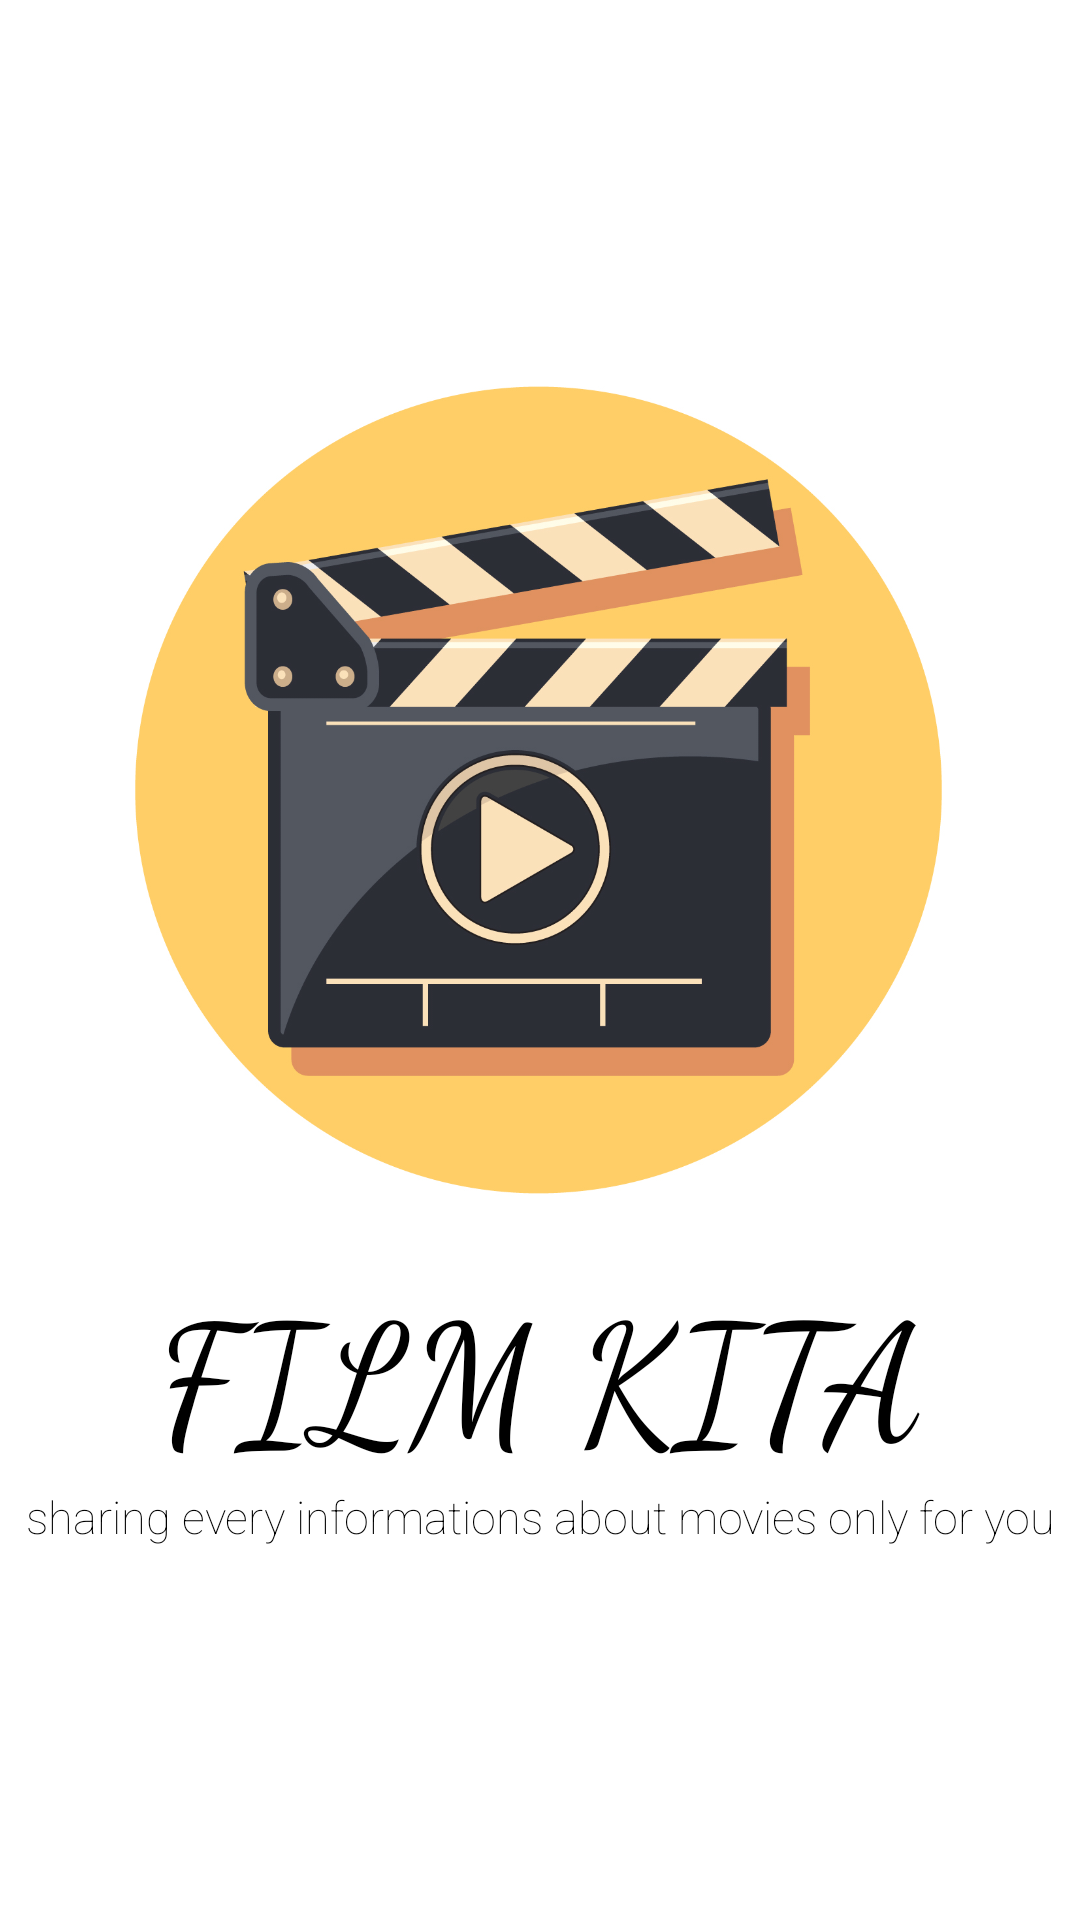

Write the Android layout XML for this screen, with the resource values it uses.
<!-- AndroidManifest.xml: application theme AppTheme -->
<!-- res/layout/activity_splash_screen.xml -->
<?xml version="1.0" encoding="utf-8"?>
<androidx.constraintlayout.widget.ConstraintLayout xmlns:android="http://schemas.android.com/apk/res/android"
    xmlns:app="http://schemas.android.com/apk/res-auto"
    xmlns:tools="http://schemas.android.com/tools"
    android:layout_width="match_parent"
    android:layout_height="match_parent"
    android:background="#FFFFFF"
    tools:context=".activities.SplashScreen">

    <ImageView
        android:id="@+id/imageView"
        android:layout_width="283dp"
        android:layout_height="292dp"
        android:layout_marginTop="50dp"
        android:layout_marginBottom="100dp"
        android:src="@drawable/ic_logo_splash"
        app:layout_constraintBottom_toBottomOf="parent"
        app:layout_constraintEnd_toEndOf="parent"
        app:layout_constraintHorizontal_bias="0.495"
        app:layout_constraintStart_toStartOf="parent"
        app:layout_constraintTop_toTopOf="parent"
        app:layout_constraintVertical_bias="0.34" />

    <TextView
        android:id="@+id/textView"
        android:layout_width="0dp"
        android:layout_height="wrap_content"
        android:layout_marginTop="10dp"
        android:textColor="#000000"
        android:text="FILM KITA"
        android:textAlignment="center"
        android:textSize="55sp"
        app:fontFamily="cursive"
        app:layout_constraintEnd_toEndOf="parent"
        app:layout_constraintStart_toStartOf="parent"
        app:layout_constraintTop_toBottomOf="@+id/imageView"
        android:gravity="center_horizontal" />

    <TextView
        android:id="@+id/textView2"
        android:layout_width="wrap_content"
        android:layout_height="wrap_content"
        android:textColor="#000000"
        android:text="sharing every informations about movies only for you"
        android:textAlignment="center"
        android:textSize="15sp"
        app:fontFamily="sans-serif-thin"
        app:layout_constraintEnd_toEndOf="parent"
        app:layout_constraintStart_toStartOf="parent"
        app:layout_constraintTop_toBottomOf="@+id/textView"
        android:gravity="center_horizontal" />

</androidx.constraintlayout.widget.ConstraintLayout>
<!-- resources referenced by this layout -->
<resources>
  <!-- drawable ic_logo_splash: png bitmap (drawable, 211640 bytes) -->
  <style name="AppTheme" parent="Theme.AppCompat.Light.NoActionBar">
          
          <item name="colorPrimary">@color/colorPrimary</item>
          <item name="colorPrimaryDark">@color/colorPrimaryDark</item>
          <item name="colorAccent">@color/colorAccent</item>
      </style>
  <color name="colorPrimary">#6200EE</color>
  <color name="colorPrimaryDark">#3700B3</color>
  <color name="colorAccent">#03DAC5</color>
</resources>
